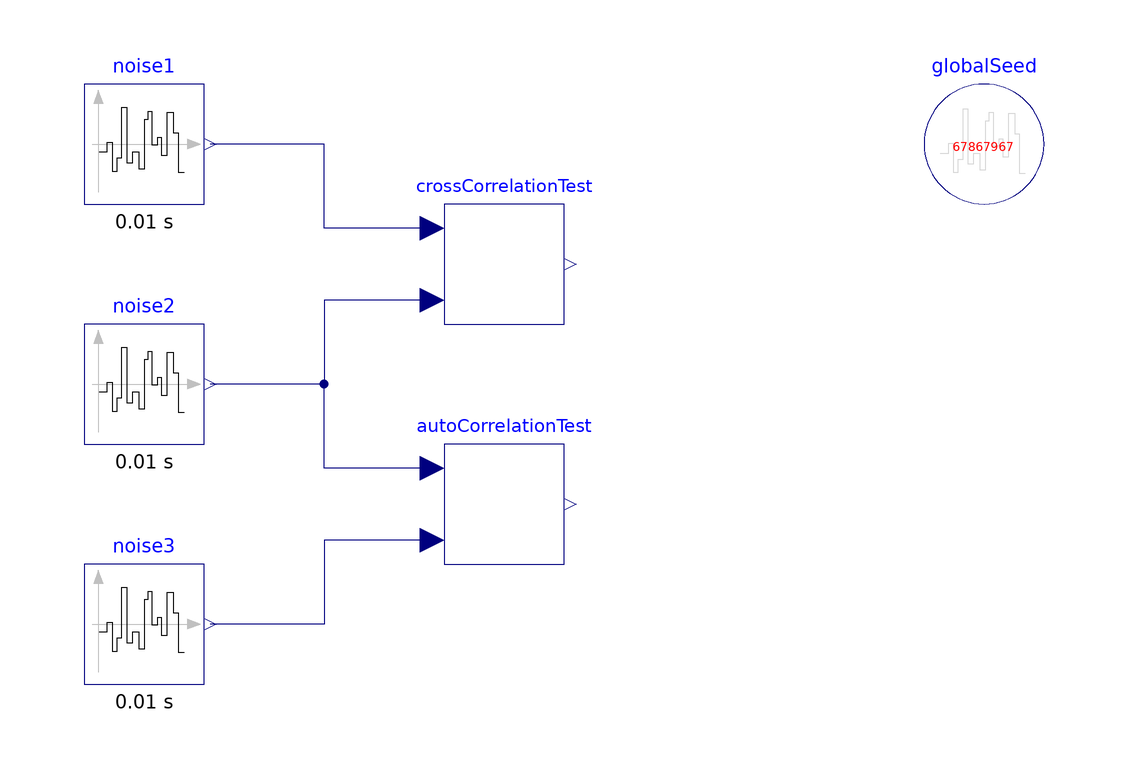

Above is the diagram view of the following Modelica model: its components placed by their Placement annotations and its connect equations drawn as lines.

model Correlations
  extends Modelica.Icons.Example;

  Sources.TimeBasedNoise noise1(
    samplePeriod=0.01,
    y_min=0,
    y_max=1,
    useAutomaticLocalSeed=false,
    fixedLocalSeed=11)
    annotation (Placement(transformation(extent={{-80,60},{-60,80}})));
  inner Modelica_Noise.Blocks.Noise.GlobalSeed globalSeed
    annotation (Placement(transformation(extent={{60,60},{80,80}})));
  Sources.TimeBasedNoise noise2(
    samplePeriod=0.01,
    y_min=0,
    y_max=1,
    useAutomaticLocalSeed=false)
    annotation (Placement(transformation(extent={{-80,20},{-60,40}})));
  Statistics.CorrelationTest crossCorrelationTest
    annotation (Placement(transformation(extent={{-20,40},{0,60}})));
  Sources.TimeBasedNoise noise3(
    samplePeriod=0.01,
    y_min=0,
    y_max=1,
    useAutomaticLocalSeed=false)
    annotation (Placement(transformation(extent={{-80,-20},{-60,0}})));
  Statistics.CorrelationTest autoCorrelationTest(correlation(delta_t=0.02))
    annotation (Placement(transformation(extent={{-20,0},{0,20}})));
equation
  connect(crossCorrelationTest.u1, noise1.y) annotation (Line(
      points={{-22,56},{-40,56},{-40,70},{-59,70}},
      color={0,0,127},
      smooth=Smooth.None));
  connect(crossCorrelationTest.u2, noise2.y) annotation (Line(
      points={{-22,44},{-40,44},{-40,30},{-59,30}},
      color={0,0,127},
      smooth=Smooth.None));
  connect(autoCorrelationTest.u1, noise2.y) annotation (Line(
      points={{-22,16},{-40,16},{-40,30},{-59,30}},
      color={0,0,127},
      smooth=Smooth.None));
  connect(autoCorrelationTest.u2, noise3.y) annotation (Line(
      points={{-22,4},{-40,4},{-40,-10},{-59,-10}},
      color={0,0,127},
      smooth=Smooth.None));
  annotation (Diagram(coordinateSystem(preserveAspectRatio=false, extent={{-100,
            -100},{100,100}}), graphics), Documentation(revisions="<html>
<p>
<table border=1 cellspacing=0 cellpadding=2>
<tr><th>Date</th> <th align=\"left\">Description</th></tr>

<tr><td valign=\"top\"> Sep. 4, 2015 </td>
    <td valign=\"top\"> 

<table border=0>
<tr><td valign=\"top\">
         <img src=\"modelica://AdvancedNoise/Resources/Images/General/dlr_logo.png\">
</td><td valign=\"bottom\"> 
         Initial version implemented by
         A. Kl&ouml;ckner, F. v.d. Linden, D. Zimmer, M. Otter.<br>
         <a href=\"http://www.dlr.de/rmc/sr/en\">DLR Institute of System Dynamics and Control</a>
</td></tr></table>
</td></tr>

</table>
</p>
</html>", info="<html>
<p>This example demonstrates the auto and cross correlation using different seeds.</p>
</html>"));
end Correlations;